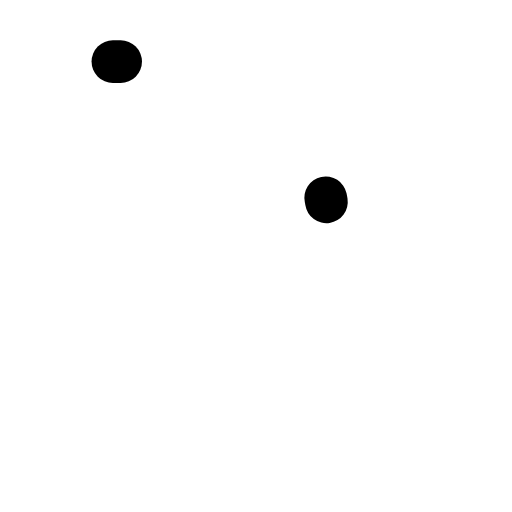
t = 0.00 s
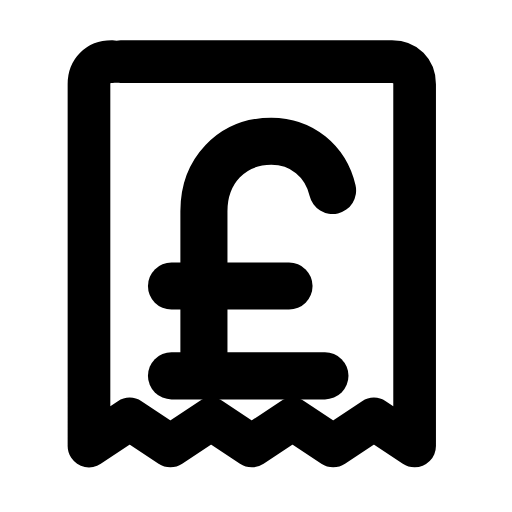
t = 0.27 s
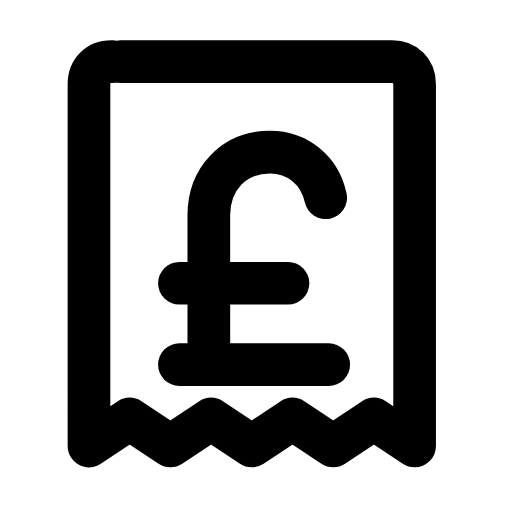
t = 0.53 s
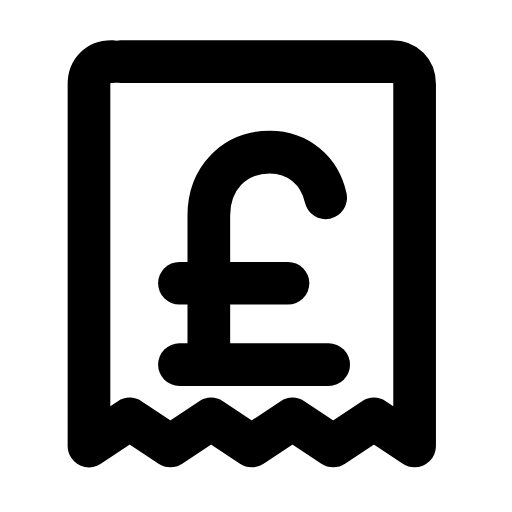
t = 0.80 s
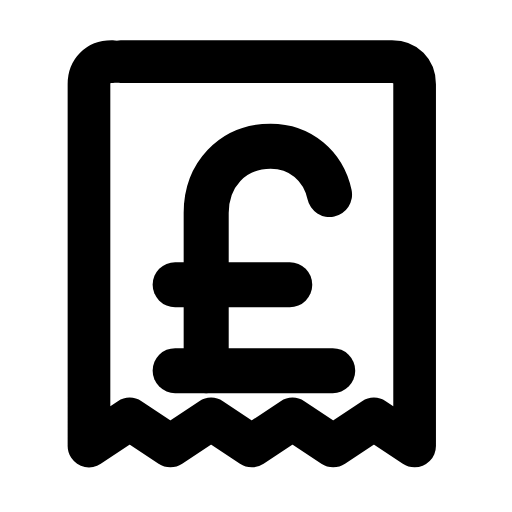
t = 1.07 s
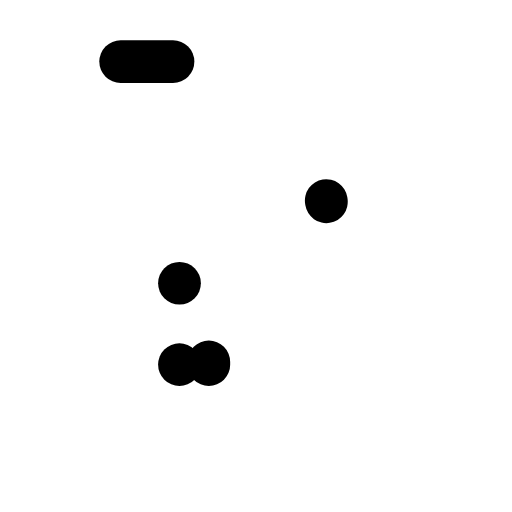
t = 1.33 s

The animated SVG that drew these frames (rendered in a browser with its animation timeline set to each time). Animation: 5 SMIL elements (animate=4,animateTransform=1); one cycle of 1.60 s, repeats indefinitely.

<svg xmlns="http://www.w3.org/2000/svg" width="24" height="24" viewBox="0 0 24 24" fill="none"><g transform="translate(-0.705 -0.716) scale(1.06)"><path stroke="currentColor" stroke-width="1.887" stroke-linecap="round" stroke-linejoin="round" fill="none" d="M6 3.4L18 3.4C18.6 3.4 19 3.8 19 4.4L19 20.4L17.2 19.2L15.4 20.4L13.6 19.2L11.8 20.4L10 19.2L8.2 20.4L6.4 19.2L4.6 20.4L4.6 4.4C4.6 3.8 5 3.4 5.6 3.4Z" pathLength="1" stroke-dasharray="1"><animate attributeName="stroke-dashoffset" values="1;1;0;0;0;0;1;1;1" keyTimes="0;0;0.189;0.45;0.6;0.774;0.9;0.9;1" dur="1.6s" repeatCount="indefinite" calcMode="spline" keySplines="0.16 1 0.3 1;0.16 1 0.3 1;0.16 1 0.3 1;0.16 1 0.3 1;0.16 1 0.3 1;0.16 1 0.3 1;0.16 1 0.3 1;0.16 1 0.3 1"/></path><g transform="translate(12 12)"><g><animateTransform attributeName="transform" type="scale" values="1;1;1.12;1;1;1;1;1.12;1;1;1" keyTimes="0;0.135;0.2475;0.36;0.45;0.6;0.66;0.735;0.81;0.9;1" dur="1.6s" repeatCount="indefinite" calcMode="spline" keySplines="0.16 1 0.3 1;0.16 1 0.3 1;0.16 1 0.3 1;0.16 1 0.3 1;0.16 1 0.3 1;0.16 1 0.3 1;0.16 1 0.3 1;0.16 1 0.3 1;0.16 1 0.3 1;0.16 1 0.3 1"/><g transform="translate(-12 -12)"><g><path stroke="currentColor" stroke-width="1.887" stroke-linecap="round" stroke-linejoin="round" fill="none" d="M9.9 16.8L9.9 10.2C9.9 8.6 11 7.4 12.6 7.4C13.9 7.4 14.9 8.3 15.1 9.6" pathLength="1" stroke-dasharray="1"><animate attributeName="stroke-dashoffset" values="1;1;0;0;0;0;1;1;1" keyTimes="0;0.0315;0.2205;0.45;0.6;0.753;0.879;0.9;1" dur="1.6s" repeatCount="indefinite" calcMode="spline" keySplines="0.16 1 0.3 1;0.16 1 0.3 1;0.16 1 0.3 1;0.16 1 0.3 1;0.16 1 0.3 1;0.16 1 0.3 1;0.16 1 0.3 1;0.16 1 0.3 1"/></path><line stroke="currentColor" stroke-width="1.887" stroke-linecap="round" stroke-linejoin="round" fill="none" x1="8.6" x2="13.4" y1="13.2" y2="13.2" pathLength="1" stroke-dasharray="1"><animate attributeName="stroke-dashoffset" values="1;1;0;0;0;0;1;1;1" keyTimes="0;0.063;0.252;0.45;0.6;0.732;0.858;0.9;1" dur="1.6s" repeatCount="indefinite" calcMode="spline" keySplines="0.16 1 0.3 1;0.16 1 0.3 1;0.16 1 0.3 1;0.16 1 0.3 1;0.16 1 0.3 1;0.16 1 0.3 1;0.16 1 0.3 1;0.16 1 0.3 1"/></line><line stroke="currentColor" stroke-width="1.887" stroke-linecap="round" stroke-linejoin="round" fill="none" x1="8.6" x2="15.2" y1="16.8" y2="16.8" pathLength="1" stroke-dasharray="1"><animate attributeName="stroke-dashoffset" values="1;1;0;0;0;0;1;1;1" keyTimes="0;0.0945;0.2835;0.45;0.6;0.711;0.837;0.9;1" dur="1.6s" repeatCount="indefinite" calcMode="spline" keySplines="0.16 1 0.3 1;0.16 1 0.3 1;0.16 1 0.3 1;0.16 1 0.3 1;0.16 1 0.3 1;0.16 1 0.3 1;0.16 1 0.3 1;0.16 1 0.3 1"/></line></g></g></g></g></g></svg>
